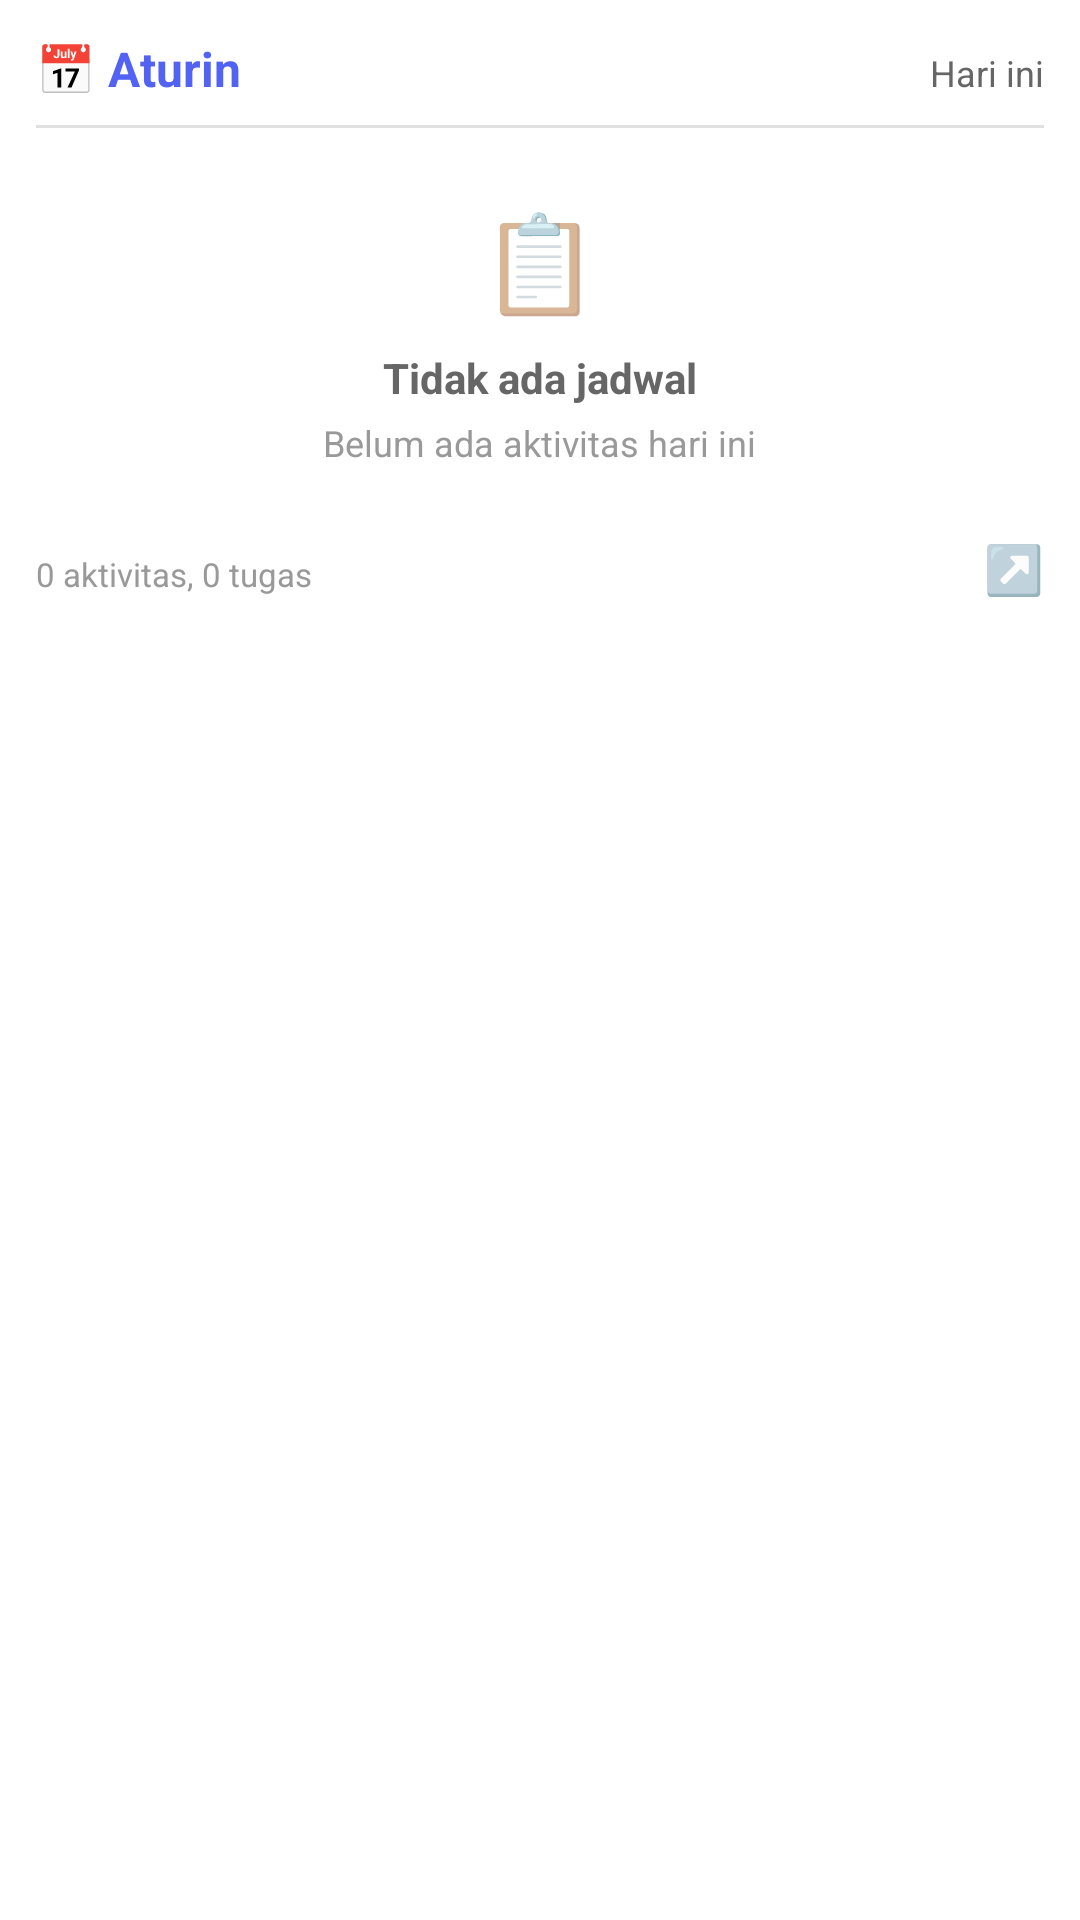

Layout XML and referenced resources for this Android screen:
<!-- AndroidManifest.xml: fallback theme Theme.MaterialComponents.DayNight.NoActionBar -->
<!-- res/layout/aturin_app_home_widget_simple.xml -->
<?xml version="1.0" encoding="utf-8"?>
<LinearLayout xmlns:android="http://schemas.android.com/apk/res/android"
    android:layout_width="match_parent"
    android:layout_height="match_parent"
    android:orientation="vertical"
    android:padding="12dp"
    android:background="#FFFFFF">

    
    <LinearLayout
        android:layout_width="match_parent"
        android:layout_height="wrap_content"
        android:orientation="horizontal"
        android:paddingBottom="8dp">

        <TextView
            android:layout_width="0dp"
            android:layout_height="wrap_content"
            android:layout_weight="1"
            android:text="📅 Aturin"
            android:textSize="16sp"
            android:textStyle="bold"
            android:textColor="#5263F3" />

        <TextView
            android:id="@+id/widget_date"
            android:layout_width="wrap_content"
            android:layout_height="wrap_content"
            android:text="Hari ini"
            android:textSize="12sp"
            android:textColor="#666666" />

    </LinearLayout>

    
    <View
        android:layout_width="match_parent"
        android:layout_height="1dp"
        android:background="#E0E0E0"
        android:layout_marginBottom="8dp" />

    
    <LinearLayout
        android:layout_width="match_parent"
        android:layout_height="120dp"
        android:orientation="vertical">

        
        <LinearLayout
            android:id="@+id/empty_state"
            android:layout_width="match_parent"
            android:layout_height="match_parent"
            android:orientation="vertical"
            android:gravity="center"
            android:visibility="visible">

            <TextView
                android:layout_width="wrap_content"
                android:layout_height="wrap_content"
                android:text="📋"
                android:textSize="32sp"
                android:layout_marginBottom="8dp" />

            <TextView
                android:layout_width="wrap_content"
                android:layout_height="wrap_content"
                android:text="Tidak ada jadwal"
                android:textSize="14sp"
                android:textColor="#666666"
                android:textStyle="bold" />

            <TextView
                android:layout_width="wrap_content"
                android:layout_height="wrap_content"
                android:layout_marginTop="4dp"
                android:text="Belum ada aktivitas hari ini"
                android:textSize="12sp"
                android:textColor="#999999" />

        </LinearLayout>

        
        <LinearLayout
            android:id="@+id/schedule_list"
            android:layout_width="match_parent"
            android:layout_height="match_parent"
            android:orientation="vertical"
            android:visibility="gone">

            
            <LinearLayout
                android:id="@+id/item_1_container"
                android:layout_width="match_parent"
                android:layout_height="wrap_content"
                android:orientation="horizontal"
                android:padding="4dp"
                android:layout_marginBottom="4dp"
                android:background="#F5F5F5"
                android:visibility="gone">

                <TextView
                    android:id="@+id/item_1_time"
                    android:layout_width="48dp"
                    android:layout_height="wrap_content"
                    android:text="08:00"
                    android:textSize="12sp"
                    android:textStyle="bold"
                    android:textColor="#5263F3"
                    android:gravity="center" />

                <TextView
                    android:id="@+id/item_1_title"
                    android:layout_width="0dp"
                    android:layout_height="wrap_content"
                    android:layout_weight="1"
                    android:layout_marginStart="8dp"
                    android:text="Meeting"
                    android:textSize="13sp"
                    android:textColor="#333333"
                    android:maxLines="1"
                    android:ellipsize="end" />

                <TextView
                    android:id="@+id/item_1_type"
                    android:layout_width="wrap_content"
                    android:layout_height="wrap_content"
                    android:text="📋"
                    android:textSize="16sp" />

            </LinearLayout>

            
            <LinearLayout
                android:id="@+id/item_2_container"
                android:layout_width="match_parent"
                android:layout_height="wrap_content"
                android:orientation="horizontal"
                android:padding="4dp"
                android:layout_marginBottom="4dp"
                android:background="#F5F5F5"
                android:visibility="gone">

                <TextView
                    android:id="@+id/item_2_time"
                    android:layout_width="48dp"
                    android:layout_height="wrap_content"
                    android:text="09:00"
                    android:textSize="12sp"
                    android:textStyle="bold"
                    android:textColor="#5263F3"
                    android:gravity="center" />

                <TextView
                    android:id="@+id/item_2_title"
                    android:layout_width="0dp"
                    android:layout_height="wrap_content"
                    android:layout_weight="1"
                    android:layout_marginStart="8dp"
                    android:text="Task"
                    android:textSize="13sp"
                    android:textColor="#333333"
                    android:maxLines="1"
                    android:ellipsize="end" />

                <TextView
                    android:id="@+id/item_2_type"
                    android:layout_width="wrap_content"
                    android:layout_height="wrap_content"
                    android:text="✅"
                    android:textSize="16sp" />

            </LinearLayout>

            
            <LinearLayout
                android:id="@+id/item_3_container"
                android:layout_width="match_parent"
                android:layout_height="wrap_content"
                android:orientation="horizontal"
                android:padding="4dp"
                android:layout_marginBottom="4dp"
                android:background="#F5F5F5"
                android:visibility="gone">

                <TextView
                    android:id="@+id/item_3_time"
                    android:layout_width="48dp"
                    android:layout_height="wrap_content"
                    android:text="10:00"
                    android:textSize="12sp"
                    android:textStyle="bold"
                    android:textColor="#5263F3"
                    android:gravity="center" />

                <TextView
                    android:id="@+id/item_3_title"
                    android:layout_width="0dp"
                    android:layout_height="wrap_content"
                    android:layout_weight="1"
                    android:layout_marginStart="8dp"
                    android:text="Activity"
                    android:textSize="13sp"
                    android:textColor="#333333"
                    android:maxLines="1"
                    android:ellipsize="end" />

                <TextView
                    android:id="@+id/item_3_type"
                    android:layout_width="wrap_content"
                    android:layout_height="wrap_content"
                    android:text="📋"
                    android:textSize="16sp" />

            </LinearLayout>

        </LinearLayout>

    </LinearLayout>

    
    <LinearLayout
        android:layout_width="match_parent"
        android:layout_height="wrap_content"
        android:orientation="horizontal"
        android:paddingTop="8dp">

        <TextView
            android:id="@+id/widget_summary"
            android:layout_width="0dp"
            android:layout_height="wrap_content"
            android:layout_weight="1"
            android:text="0 aktivitas, 0 tugas"
            android:textSize="11sp"
            android:textColor="#999999" />

        <TextView
            android:layout_width="wrap_content"
            android:layout_height="wrap_content"
            android:text="↗️"
            android:textSize="16sp" />

    </LinearLayout>

</LinearLayout>
<!-- resources referenced by this layout -->
<resources>

</resources>
